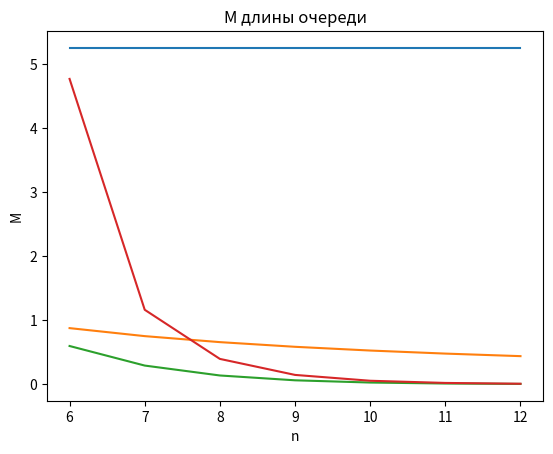

Source code (Python):
import matplotlib.pyplot as plt
from math import *

R = [1, 8, 11, 9]
G = [1, 5, 8, 6]
B = [3, 7, 11, 8]
RGB = [5, 20, 30, 23]

Tc = R[1]
Ts = G[1] + B[1] + RGB[2]

l = 1 / Tc      #
m = 1 / Ts      # интенсивность потока обслуживания
p = l / m
A = [1] #       1 / 0!,      p / 1!,              p^2 / 2!,                p^3 / 3!,        p^4 / 4!, ...

print(Tc, Ts)
print(p)

sm = A[0]

for i in range(1, 100):
    A.append(A[-1] * p / i)
    sm += A[-1]


def sumAn(n):
    res = 0
    for i in range(n + 1):
        res += A[i]
    return res


n = 12
k = 12

sm = 0

P0INF = [1]
for i in range(1, n + 7):
    sm = sumAn(i)
    a = p / i
    sm += A[i] * a / (1 - a)
    P0INF.append(1 / sm)

def Mzan1(n):
    res = 0
    for i in range(n + 1):
        res += i * P0INF[n] * A[i]
    a = p / n
    res += P0INF[n] * (n * (p ** n) / factorial(n)) * (a / (1 - a))
    return res


def Mzan(n):
    x = [i for i in range(6, n + 1)]
    y = [Mzan1(i) for i in x]
    plt.title(f"M зан")  # заголовок
    plt.xlabel("n")  # ось абсцисс
    plt.ylabel("M")  # ось ординат
    plt.grid()  # включение отображение сетки
    plt.plot(x, y)
    plt.show()


def Kzagr1(n):
    return Mzan1(n) / n


def Kzagr(n):
    x = [i for i in range(6, n + 1)]
    y = [Kzagr1(i) for i in x]
    plt.title(f"K загр")  # заголовок
    plt.xlabel("n")  # ось абсцисс
    plt.ylabel("K")  # ось ординат
    plt.grid()  # включение отображение сетки
    plt.plot(x, y)
    plt.show()


def sumPINF(n):
    res = P0INF[n]
    for i in range(1, n + 1):
        res += A[i] * P0INF[n]
    return res


def Pque1(n):
    res = 1
    for i in range(n + 1):
        res -= P0INF[n] * A[i]
    return res


def Pque(n):
    x = [i for i in range(6, n + 1)]
    y = [Pque1(i) for i in x]
    # y1 = [P0INFW[i] * A[i] * (p / i) / (1 - (p / i)) for i in x]
    plt.title(f"P сущ. оч")  # заголовок
    plt.xlabel("n")  # ось абсцисс
    plt.ylabel("P")  # ось ординат
    plt.grid()  # включение отображение сетки
    plt.plot(x, y)
    # plt.plot(x, y1, label=f"k = {n}")
    plt.show()


def MlenQ1(n):
    a = p / n
    return A[n] * P0INF[n] * a / ((1 - a) ** 2)


def MlenQ(n):
    x = [i for i in range(6, n + 1)]
    y = [MlenQ1(i) for i in x]
    plt.title(f"M длины очереди")  # заголовок
    plt.xlabel("n")  # ось абсцисс
    plt.ylabel("M")  # ось ординат
    plt.grid()  # включение отображение сетки
    plt.plot(x, y)
    plt.show()


Mzan(n)
Kzagr(n)
Pque(n)
MlenQ(n)